Image classification data set "cancerous_and_non-cancerous" (KrishYadav454/Malignancy-Detection-in-Lung-Nodules-Using-CNN on GitHub). Class labels (2): cancerous, non-cancerous.

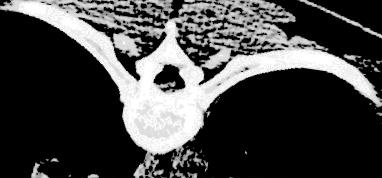
Label: non-cancerous

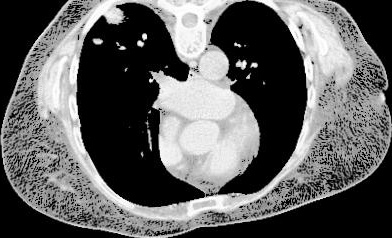
Label: cancerous

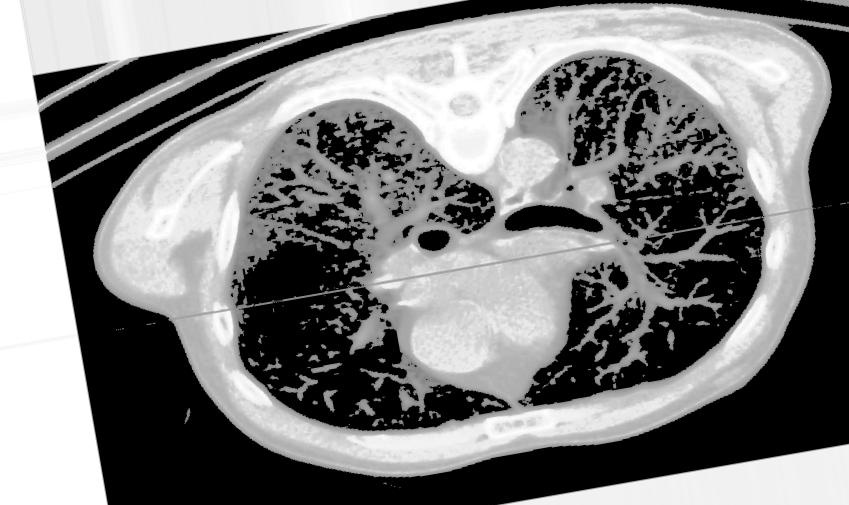
Label: non-cancerous

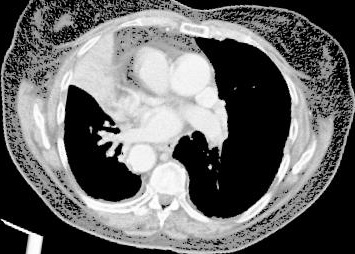
Label: cancerous

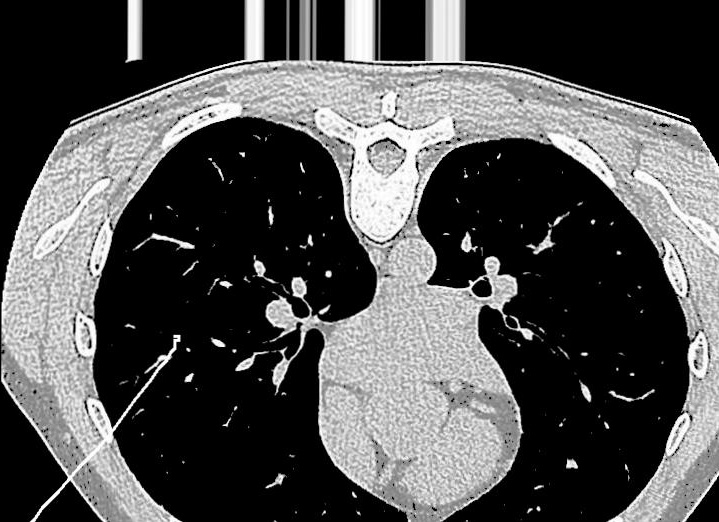
Label: non-cancerous

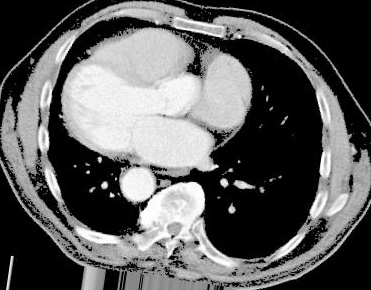
Label: cancerous
